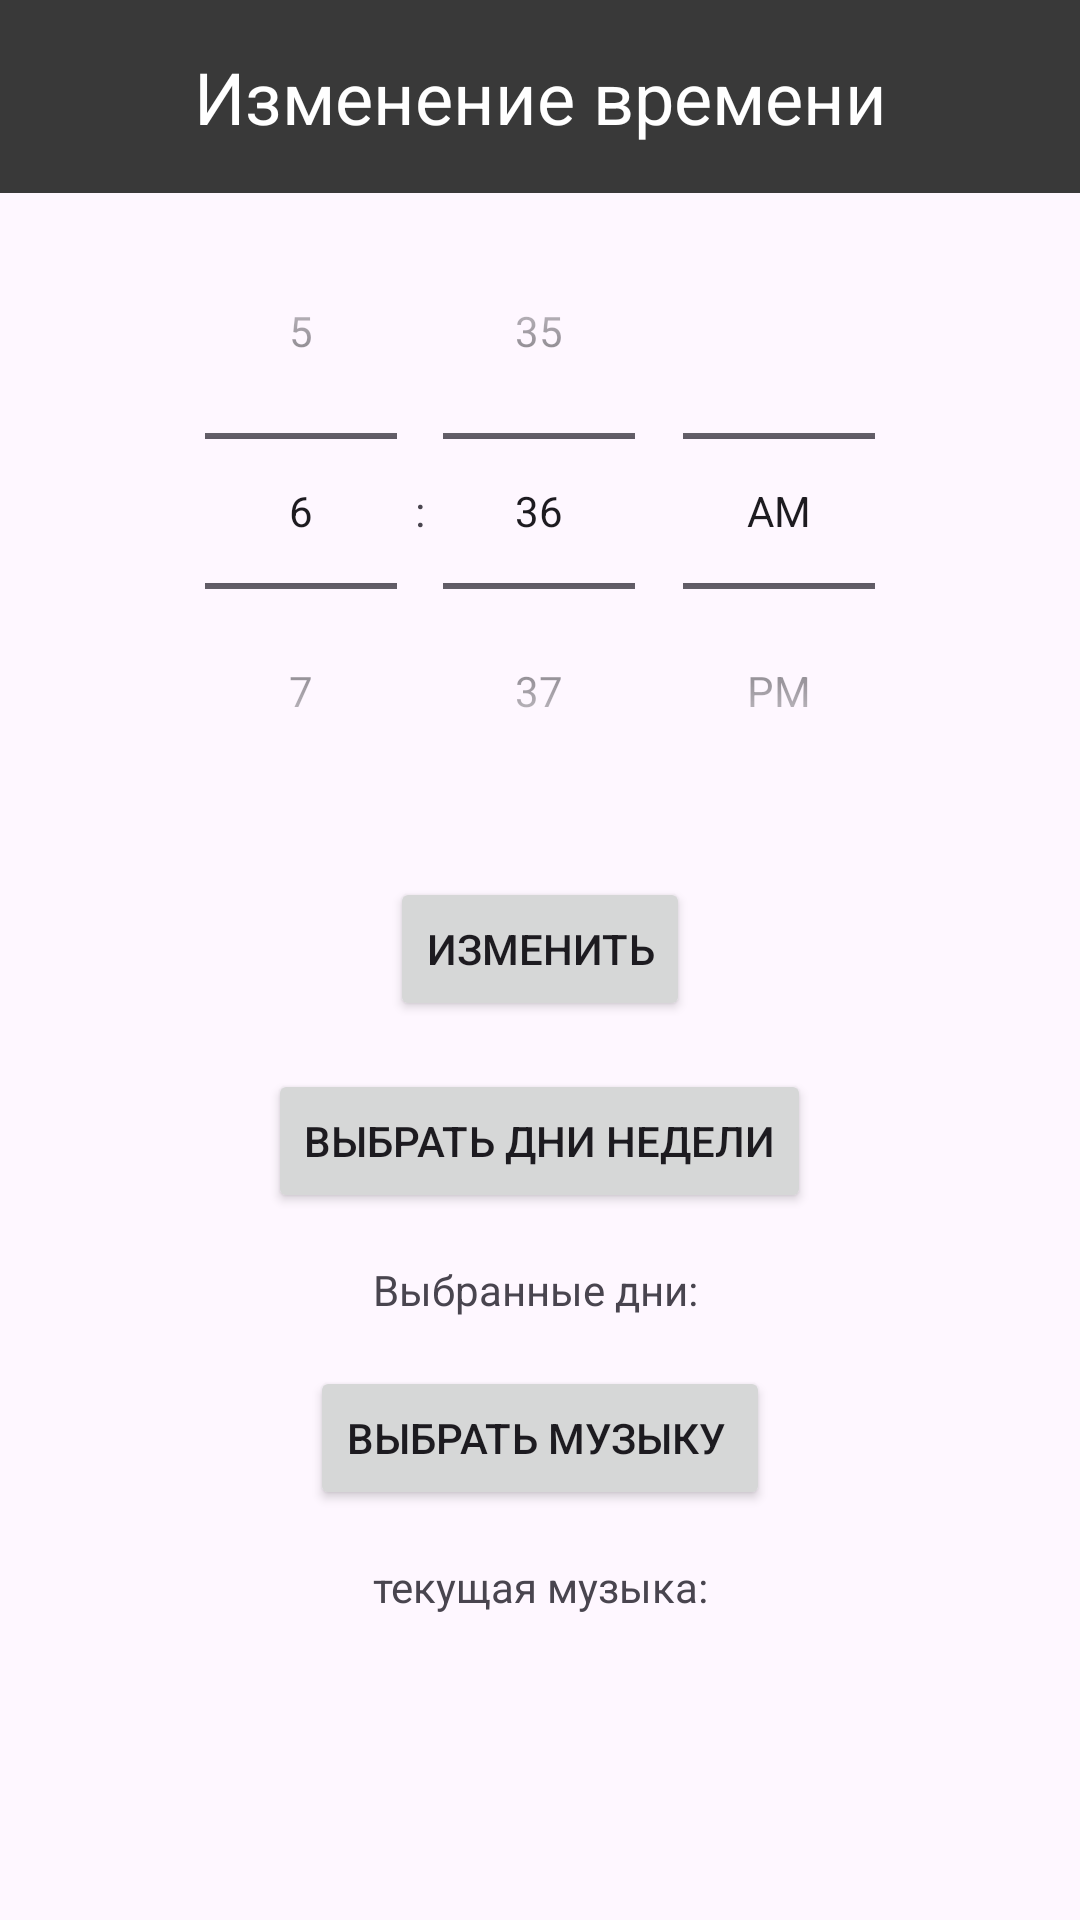

Reconstruct the res/layout file that produces this screen, plus the resources it refers to.
<!-- AndroidManifest.xml: application theme Theme.AlarmJava20 -->
<!-- res/layout/activity_change_alarm.xml -->
<?xml version="1.0" encoding="utf-8"?>
<RelativeLayout xmlns:android="http://schemas.android.com/apk/res/android"
    xmlns:tools="http://schemas.android.com/tools"
    android:layout_width="match_parent"
    android:layout_height="match_parent">

    <TextView
        android:id="@+id/textViewTitle"
        android:layout_width="match_parent"
        android:layout_height="wrap_content"
        android:text="Изменение времени"
        android:gravity="center"
        android:textSize="24sp"
        android:padding="16dp"
        android:background="#393939"
        android:textColor="#fff"
        tools:ignore="HardcodedText" />

    <TimePicker
        android:id="@+id/timePickerChange"
        android:layout_width="400dp"
        android:layout_height="wrap_content"
        android:layout_below="@+id/textViewTitle"
        android:timePickerMode="spinner" />

    <Button
        android:id="@+id/buttonChangeTime"
        android:layout_width="wrap_content"
        android:layout_height="wrap_content"
        android:layout_below="@id/timePickerChange"
        android:layout_centerHorizontal="true"
        android:layout_marginTop="16dp"
        android:text="Изменить"
        android:onClick="onChangeTimeClick" />

    <Button
        android:id="@+id/buttonChooseDaysChange"
        android:layout_width="wrap_content"
        android:layout_height="wrap_content"
        android:text="Выбрать дни недели"
        android:layout_below="@+id/buttonChangeTime"
        android:layout_centerHorizontal="true"
        android:layout_marginTop="16dp" />

    
    <TextView
        android:id="@+id/textViewSelectedDayChange"
        android:layout_width="match_parent"
        android:layout_height="wrap_content"
        android:layout_below="@+id/buttonChooseDaysChange"
        android:layout_marginTop="16dp"
        android:text="Выбранные дни: "
        android:gravity="center"
        tools:ignore="HardcodedText" />

    
    <Button
        android:id="@+id/buttonChooseMusic"
        android:layout_width="wrap_content"
        android:layout_height="wrap_content"
        android:text="Выбрать музыку "
        android:layout_below="@+id/textViewSelectedDayChange"
        android:layout_centerHorizontal="true"
        android:layout_marginTop="16dp"
        tools:ignore="HardcodedText" />

    
    <TextView
        android:id="@+id/textViewSelectedMusic"
        android:layout_width="match_parent"
        android:layout_height="wrap_content"
        android:layout_below="@id/buttonChooseMusic"
        android:layout_marginTop="16dp"
        android:text="текущая музыка:"
        android:gravity="center"
        tools:ignore="HardcodedText" />
</RelativeLayout>
<!-- resources referenced by this layout -->
<resources>
  <style name="Theme.AlarmJava20" parent="Base.Theme.AlarmJava20" />
  <style name="Base.Theme.AlarmJava20" parent="Theme.Material3.DayNight.NoActionBar">
          
          
      </style>
</resources>
